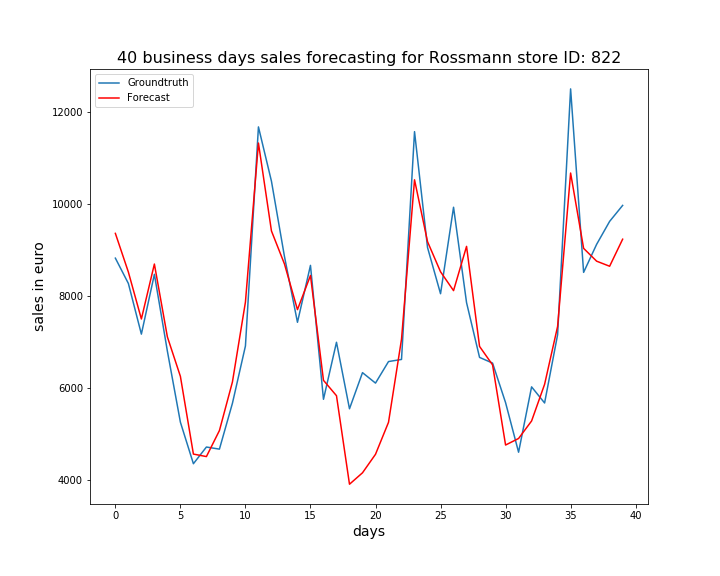

Data behind this chart, as committed beside it:
, ActualSales, Sales
0, 8828, 9366
1, 8278, 8526
2, 7177, 7506
3, 8477, 8700
4, 6806, 7116
5, 5263, 6259
6, 4361, 4571
7, 4724, 4516
8, 4678, 5082
9, 5674, 6137
10, 6919, 7874
11, 11680, 11329
12, 10500, 9419
13, 8865, 8702
14, 7434, 7709
15, 8671, 8451
16, 5761, 6173
17, 7000, 5839
18, 5555, 3915
19, 6340, 4164
20, 6113, 4566
21, 6581, 5261
22, 6627, 7067
23, 11577, 10531
24, 9059, 9186
25, 8055, 8532
26, 9934, 8122
27, 7861, 9084
28, 6671, 6910
29, 6548, 6508
30, 5688, 4767
31, 4611, 4910
32, 6031, 5290
33, 5681, 6086
34, 7164, 7344
35, 12506, 10678
36, 8519, 9041
37, 9128, 8762
38, 9627, 8652
39, 9974, 9240
